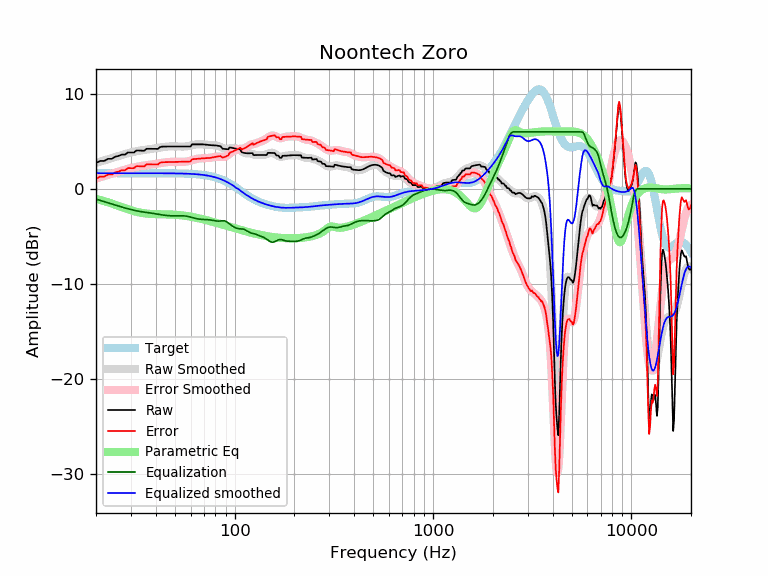

The file beside this chart, header and first rows:
frequency, raw, error, smoothed, error_smoothed, equalization, parametric_eq, equalized_raw, equalized_smoothed, target
20, 2.71, 1.07, 2.73, 1.08, -1.08, -1.05, 1.63, 1.65, 1.65
21, 2.94, 1.29, 2.87, 1.22, -1.22, -1.17, 1.72, 1.65, 1.65
22, 2.93, 1.29, 3.00, 1.35, -1.35, -1.29, 1.58, 1.65, 1.65
23, 3.16, 1.51, 3.12, 1.48, -1.48, -1.42, 1.68, 1.65, 1.65
24, 3.16, 1.51, 3.24, 1.59, -1.59, -1.54, 1.56, 1.65, 1.65
25, 3.38, 1.73, 3.36, 1.71, -1.71, -1.67, 1.67, 1.65, 1.65
26, 3.46, 1.82, 3.47, 1.82, -1.82, -1.80, 1.65, 1.65, 1.65
27, 3.61, 1.96, 3.57, 1.92, -1.92, -1.93, 1.69, 1.65, 1.65
28, 3.60, 1.96, 3.66, 2.01, -2.01, -2.04, 1.59, 1.65, 1.65
29, 3.83, 2.18, 3.75, 2.10, -2.10, -2.15, 1.73, 1.65, 1.65
30, 3.82, 2.18, 3.83, 2.18, -2.18, -2.25, 1.64, 1.65, 1.65
31, 3.82, 2.17, 3.90, 2.25, -2.25, -2.34, 1.57, 1.65, 1.65
32, 4.04, 2.39, 3.96, 2.31, -2.31, -2.42, 1.73, 1.65, 1.65
33, 4.03, 2.38, 4.01, 2.36, -2.36, -2.48, 1.66, 1.65, 1.65
34, 4.02, 2.37, 4.06, 2.41, -2.41, -2.54, 1.61, 1.65, 1.65
35, 4.01, 2.36, 4.10, 2.45, -2.45, -2.58, 1.56, 1.65, 1.65
36, 4.22, 2.57, 4.13, 2.49, -2.49, -2.61, 1.73, 1.65, 1.65
37, 4.22, 2.57, 4.17, 2.52, -2.52, -2.63, 1.70, 1.64, 1.64
38, 4.21, 2.57, 4.20, 2.56, -2.56, -2.65, 1.66, 1.64, 1.64
39, 4.21, 2.56, 4.23, 2.59, -2.59, -2.66, 1.62, 1.64, 1.64
40, 4.20, 2.56, 4.27, 2.63, -2.63, -2.66, 1.58, 1.64, 1.64
41, 4.20, 2.56, 4.31, 2.66, -2.66, -2.67, 1.54, 1.64, 1.64
42, 4.38, 2.74, 4.34, 2.70, -2.70, -2.67, 1.68, 1.64, 1.64
43, 4.44, 2.80, 4.38, 2.74, -2.74, -2.67, 1.70, 1.64, 1.64
44, 4.44, 2.81, 4.41, 2.77, -2.77, -2.68, 1.67, 1.64, 1.64
45, 4.45, 2.81, 4.43, 2.80, -2.80, -2.68, 1.65, 1.64, 1.64
46, 4.45, 2.82, 4.45, 2.82, -2.82, -2.69, 1.64, 1.64, 1.64
47, 4.45, 2.82, 4.46, 2.83, -2.83, -2.69, 1.63, 1.63, 1.63
48, 4.46, 2.83, 4.47, 2.84, -2.84, -2.70, 1.62, 1.63, 1.63
49, 4.46, 2.83, 4.47, 2.84, -2.84, -2.71, 1.62, 1.63, 1.63
50, 4.46, 2.83, 4.47, 2.84, -2.84, -2.72, 1.62, 1.63, 1.63
51, 4.46, 2.84, 4.46, 2.84, -2.84, -2.74, 1.62, 1.62, 1.62
52, 4.46, 2.84, 4.45, 2.84, -2.84, -2.75, 1.63, 1.62, 1.62
53, 4.46, 2.84, 4.45, 2.83, -2.83, -2.77, 1.63, 1.62, 1.62
54, 4.46, 2.85, 4.45, 2.83, -2.83, -2.79, 1.62, 1.61, 1.61
55, 4.46, 2.85, 4.45, 2.84, -2.84, -2.81, 1.62, 1.61, 1.61
56, 4.46, 2.85, 4.45, 2.85, -2.85, -2.83, 1.61, 1.60, 1.60
57, 4.46, 2.86, 4.47, 2.87, -2.87, -2.85, 1.59, 1.60, 1.60
58, 4.46, 2.87, 4.49, 2.90, -2.90, -2.88, 1.56, 1.59, 1.59
59, 4.46, 2.87, 4.52, 2.93, -2.93, -2.90, 1.52, 1.58, 1.58
60, 4.45, 2.88, 4.55, 2.97, -2.97, -2.93, 1.48, 1.58, 1.58
61, 4.68, 3.11, 4.59, 3.02, -3.02, -2.96, 1.66, 1.57, 1.57
62, 4.68, 3.12, 4.62, 3.06, -3.06, -2.98, 1.62, 1.56, 1.56
63, 4.68, 3.13, 4.65, 3.10, -3.10, -3.01, 1.58, 1.55, 1.55
64, 4.69, 3.15, 4.68, 3.14, -3.14, -3.04, 1.55, 1.54, 1.54
65, 4.69, 3.16, 4.69, 3.17, -3.17, -3.07, 1.52, 1.53, 1.53
66, 4.69, 3.18, 4.70, 3.18, -3.18, -3.10, 1.51, 1.51, 1.51
67, 4.69, 3.19, 4.70, 3.20, -3.20, -3.13, 1.49, 1.50, 1.50
68, 4.69, 3.20, 4.69, 3.21, -3.21, -3.16, 1.48, 1.49, 1.49
69, 4.68, 3.21, 4.68, 3.21, -3.21, -3.20, 1.47, 1.47, 1.47
70, 4.67, 3.22, 4.67, 3.21, -3.21, -3.23, 1.46, 1.45, 1.45
71, 4.66, 3.22, 4.66, 3.22, -3.22, -3.26, 1.44, 1.44, 1.44
72, 4.64, 3.23, 4.64, 3.23, -3.23, -3.29, 1.42, 1.42, 1.42
73, 4.63, 3.23, 4.63, 3.23, -3.23, -3.32, 1.39, 1.40, 1.40
74, 4.61, 3.24, 4.62, 3.25, -3.25, -3.36, 1.37, 1.37, 1.37
75, 4.60, 3.25, 4.61, 3.26, -3.26, -3.39, 1.34, 1.35, 1.35
76, 4.60, 3.27, 4.60, 3.28, -3.28, -3.42, 1.32, 1.32, 1.32
77, 4.59, 3.29, 4.60, 3.30, -3.30, -3.46, 1.29, 1.30, 1.30
78, 4.59, 3.32, 4.59, 3.32, -3.32, -3.49, 1.26, 1.27, 1.27
79, 4.58, 3.34, 4.59, 3.35, -3.35, -3.52, 1.23, 1.24, 1.24
... 553 more rows
